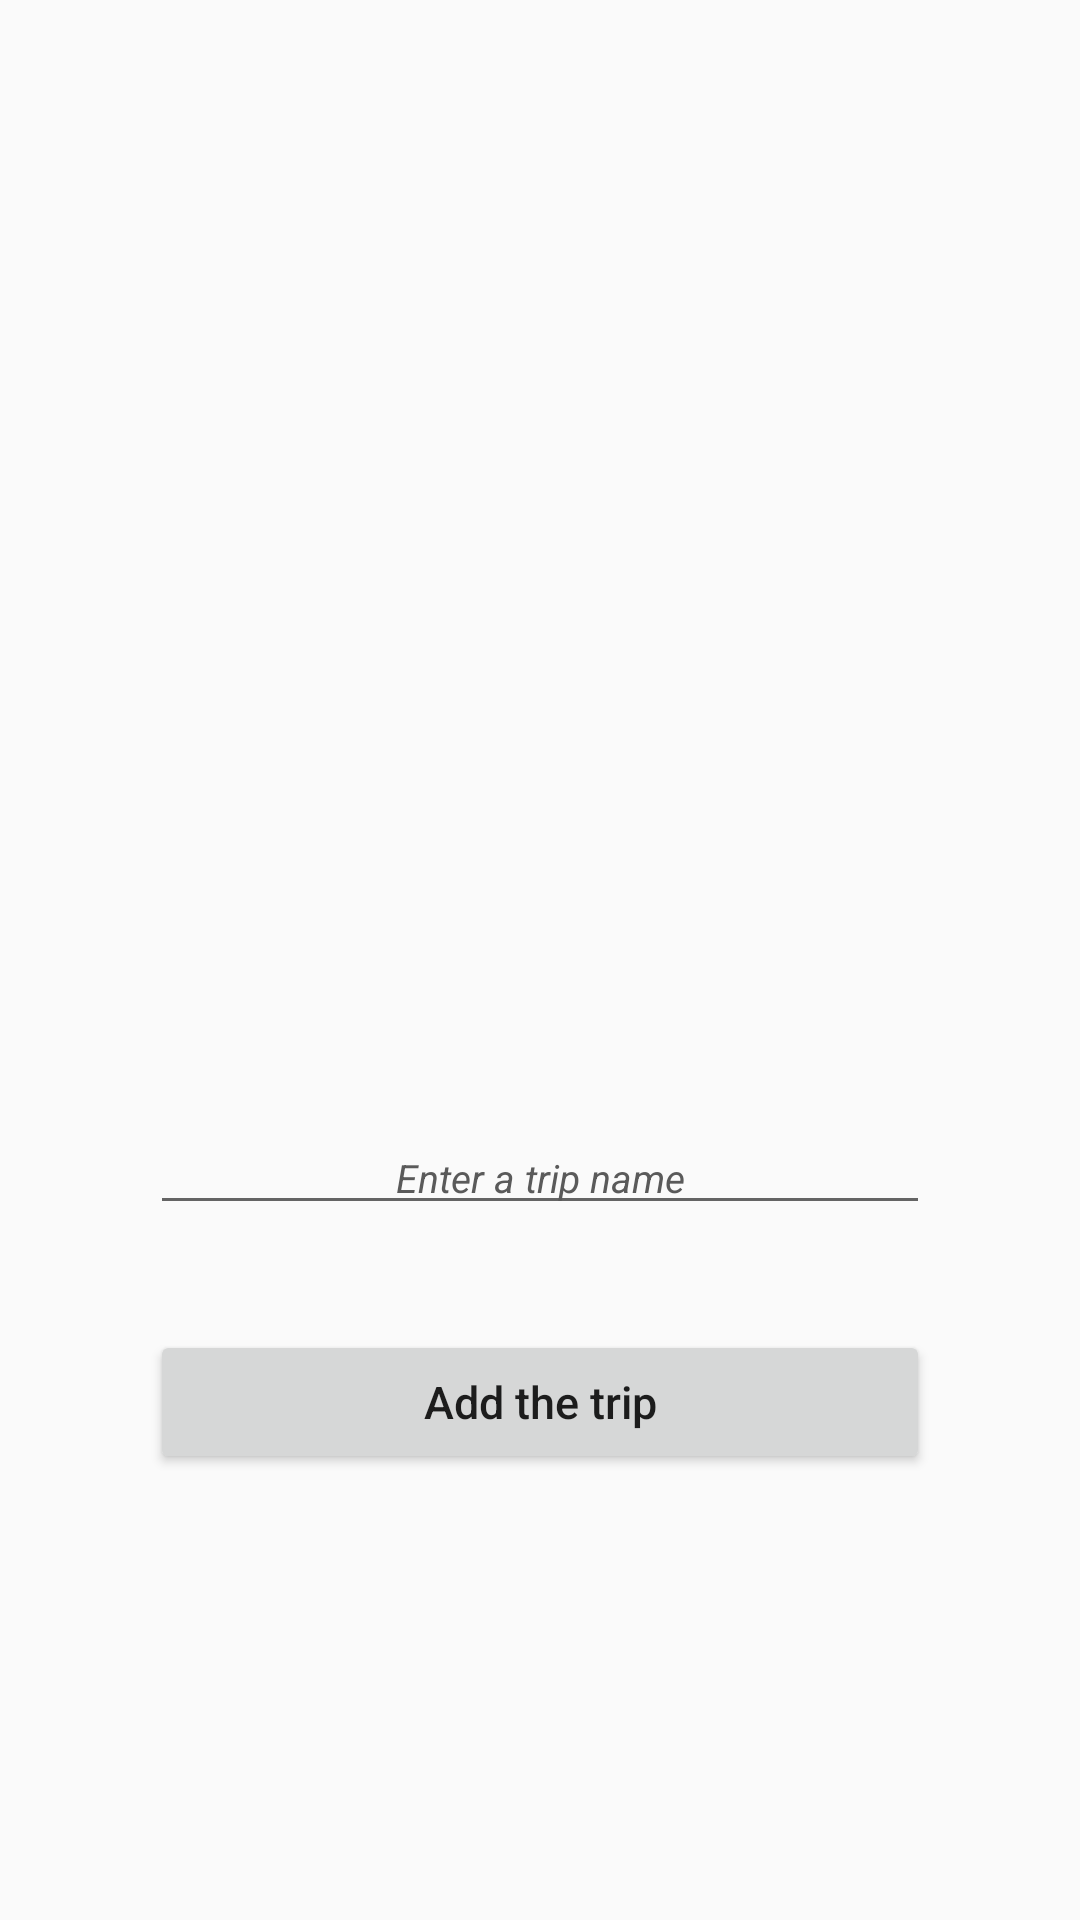

This screen was rendered from an Android layout file. Write that file and the resources it references.
<!-- AndroidManifest.xml: application theme NoActionBarTheme -->
<!-- res/layout/activity_add_trip.xml -->
<?xml version="1.0" encoding="utf-8"?>
<android.support.constraint.ConstraintLayout xmlns:android="http://schemas.android.com/apk/res/android"
    xmlns:app="http://schemas.android.com/apk/res-auto"
    xmlns:tools="http://schemas.android.com/tools"
    android:layout_width="match_parent"
    android:layout_height="match_parent"
    tools:context=".controller.AddTripActivity">

    <ImageView
        android:id="@+id/imageView2"
        android:layout_width="wrap_content"
        android:layout_height="wrap_content"
        android:adjustViewBounds="false"
        android:cropToPadding="false"
        android:scaleType="fitXY"
        android:labelFor="@android:id/text1"
        app:layout_constraintBottom_toBottomOf="parent"
        app:layout_constraintEnd_toEndOf="parent"
        app:layout_constraintStart_toStartOf="parent"
        app:layout_constraintTop_toTopOf="parent"
        app:srcCompat="@drawable/photo5"
        android:contentDescription="@string/photo_description" />

    <EditText

        android:id="@+id/enter_trip_editText"
        android:layout_width="0dp"
        android:layout_height="wrap_content"
        android:layout_marginBottom="8dp"
        android:layout_marginEnd="50dp"
        android:layout_marginStart="50dp"
        android:layout_marginTop="8dp"
        android:ems="10"
        android:inputType="textPersonName"
        android:text="@string/add_trip_label"
        android:textAlignment="center"
        android:textColor="@color/colorGrey"
        android:textSize="13sp"
        android:textStyle="italic"
        app:layout_constraintBottom_toBottomOf="parent"
        app:layout_constraintEnd_toEndOf="parent"
        app:layout_constraintStart_toStartOf="parent"
        app:layout_constraintTop_toTopOf="@+id/imageView2"
        app:layout_constraintVertical_bias="0.17000002" />

    <Button
        android:id="@+id/add_trip_button"
        android:layout_width="0dp"
        android:layout_height="wrap_content"
        android:layout_marginEnd="50dp"
        android:layout_marginStart="50dp"
        android:layout_marginTop="35dp"
        android:text="@string/add_trip_button"
        android:textAllCaps="false"
        android:textSize="15sp"
        app:layout_constraintEnd_toEndOf="parent"
        app:layout_constraintStart_toStartOf="parent"
        app:layout_constraintTop_toBottomOf="@+id/enter_trip_editText" />
</android.support.constraint.ConstraintLayout>
<!-- resources referenced by this layout -->
<resources>
  <color name="colorGrey">#5a5a5a</color>
  <string name="add_trip_button">Add the trip</string>
  <string name="add_trip_label">Enter a trip name</string>
  <string name="photo_description">nice photo</string>
  <style name="NoActionBarTheme" parent="Theme.AppCompat.Light.NoActionBar">
          
          <item name="colorPrimary">@color/colorPrimary</item>
          <item name="colorPrimaryDark">@color/colorPrimaryDark</item>
          <item name="colorAccent">@color/colorAccent</item>
      </style>
  <color name="colorPrimary">#6eb521</color>
  <color name="colorPrimaryDark">#236c04</color>
  <color name="colorAccent">#000000</color>
</resources>
